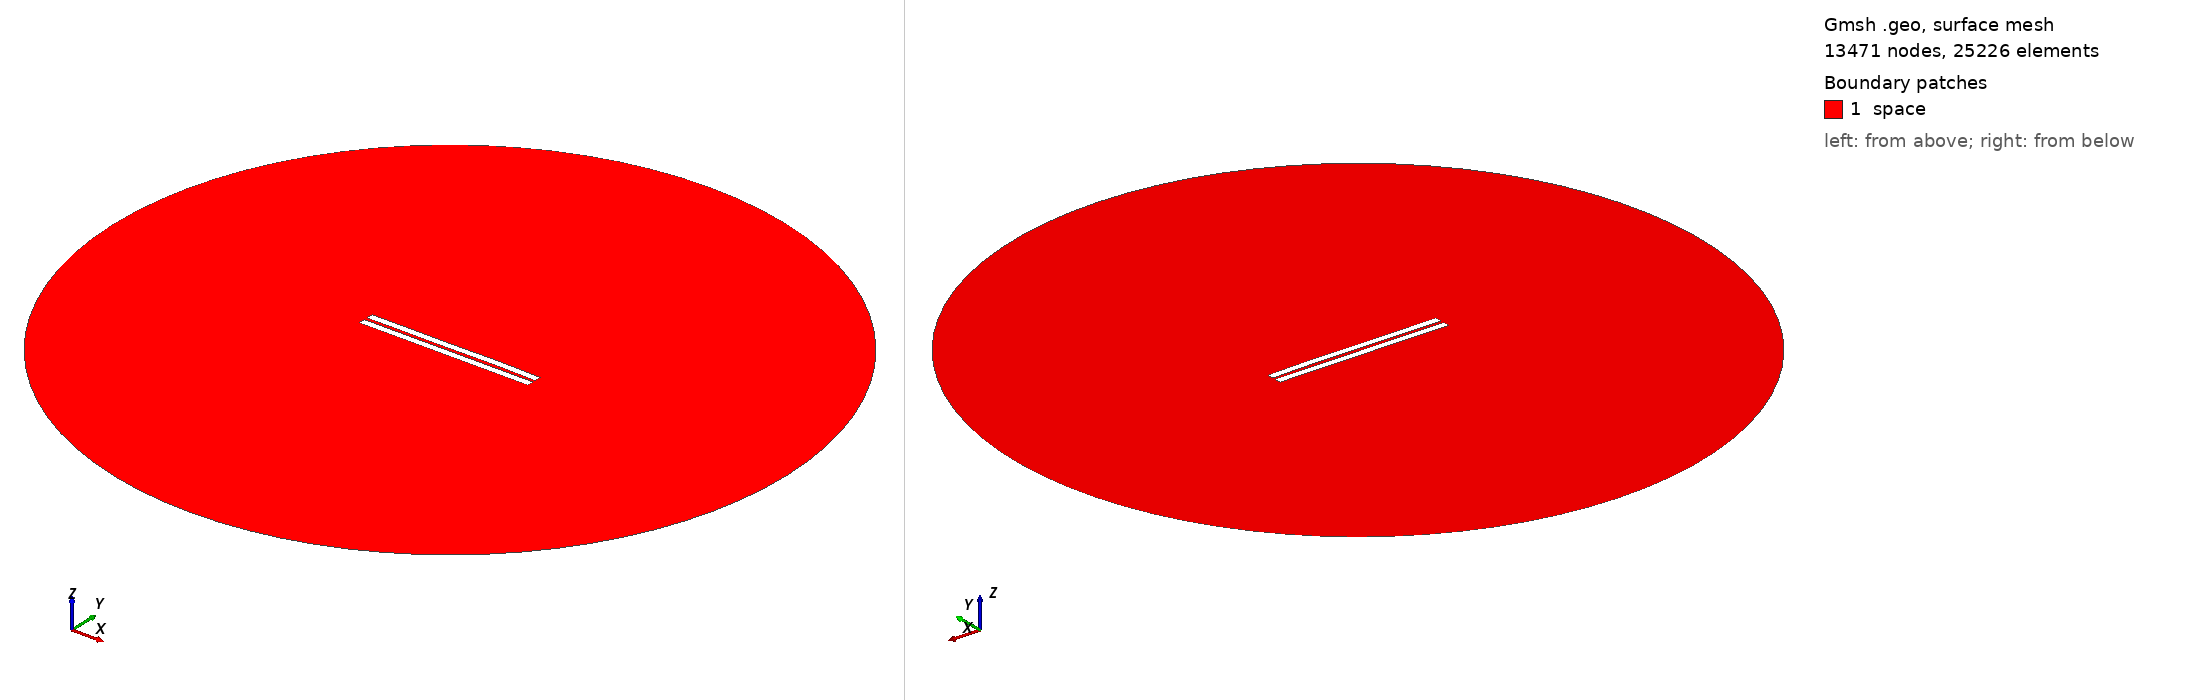

Gmsh geometry script, surface-meshed: 13471 nodes, 25226 surface elements. Boundary patches (legend numbers): 1 space. Left view from above one corner, right view from below the opposite corner. Legend entries are the model's physical surfaces. The drawing asked Gmsh for element sizes between 1% and 20% of the model's largest extent; the script's own settings can give other sizes.

=== 1584.geo (drawn) ===
//---------------------------------------
// Geometry kernel
//---------------------------------------

SetFactory("OpenCASCADE");



//---------------------------------------
// Parameters of the geometry
//---------------------------------------

// Overetch of the upper plate
overetch = 0.0;

// Distance between the plates
distance = 2.0;

// Discretization over the x axis (for the deformation)
nx = 50; 

// Length of the plate
L = 100 - overetch; 

// Number of modes
n = 4; 

// 1st mode coefficient
coeff(1) = 0.0;
beta(1) = 0.596864 * 3.1415926535 / L;

// 2nd mode coefficient
coeff(2) = 0.07499999999999998;
beta(2) = 1.49418 * 3.1415926535 / L;

// 3rd mode coefficient
coeff(3) = -0.075;
beta(3) = 2.50025 * 3.1415926535 / L;

// 4th mode coefficient
coeff(4) = 0.07499999999999998;
beta(4) = 3.49999 * 3.1415926535 / L;



//---------------------------------------
// Upper plate (deformed rectangle)
//---------------------------------------

// Coordiantes of the upper plate
xmin = -50;
xmax = 50 - overetch;

// Height of the upper plate
yheight = 4 - 2 * overetch;

// Indexes of the points
UpperID[] = {};
LowerID[] = {};
LeftID[] = {};
RightID[] = {};

// Point index
p = 1;

// Horizontal edges
For i In {1:nx}
    x = xmin + (i-1)*(xmax - xmin)/(nx-1);

    y_bottom = distance / 2 + overetch;
    For j In {1:n}
        C = (Cosh(beta(j)*L) + Cos(beta(j)*L)) / (Sinh(beta(j)*L) + Sin(beta(j)*L));
        y_bottom  = y_bottom + coeff(j) * (Cosh(beta(j)*(x+50)) - Cos(beta(j)*(x+50)) - C * (Sinh(beta(j)*(x+50)) - Sin(beta(j)*(x+50))));
    EndFor

    y_top = y_bottom + yheight;

    Point(p) = {x, y_top, 0, 1.0};
    UpperID[i] = p;
    p = p + 1;

    Point(p) = {x, y_bottom, 0, 1.0};
    LowerID[i] = p;
    p = p + 1;
EndFor

// Create point lists
UpperPts[] = {}; LowerPts[] = {};
For i In {1:nx}
  UpperPts[] += {UpperID[i]};
  LowerPts[] += {LowerID[i]};
EndFor

// Build splines
Spline(1) = {UpperPts[]};
Spline(2) = {LowerPts[]};
Line(3) = {LowerPts[nx-1], UpperPts[nx-1]};
Line(4) = {LowerPts[0], UpperPts[0]};

// Build the plane surface
Curve Loop(1) = {2, 3, -1, -4};
Plane Surface(1) = {1};



//---------------------------------------
// Lower plate (rectangle)
//---------------------------------------

// Vertices
Point(1001) = {-50, -1, 0, 1.0};
Point(1002) = { 50, -1, 0, 1.0};
Point(1003) = { 50,  -5, 0, 1.0};
Point(1004) = {-50,  -5, 0, 1.0};

// Edges
Line(5) = {1001, 1002};
Line(6) = {1002, 1003};
Line(7) = {1003, 1004};
Line(8) = {1004, 1001};

// Plane surface
Line Loop(2) = {5, 6, 7, 8};
Plane Surface(2) = {2}; 



//---------------------------------------
// Outer (fictious) boundary
//---------------------------------------

// Points
Point(1005) = {0, 0, 0};       // Center
Point(1006) = {200, 0, 0};     // Start point
Point(1007) = {0, 200, 0};     // 90 degrees
Point(1008) = {-200, 0, 0};    // 180 degrees
Point(1009) = {0, -200, 0};    // 270 degrees

// Circle arcs (each needs start, center, end)
Circle(9) = {1006, 1005, 1007};
Circle(10) = {1007, 1005, 1008};
Circle(11) = {1008, 1005, 1009};
Circle(12) = {1009, 1005, 1006};

// Plane surface for the entire domain
Curve Loop(3) = {9, 10, 11, 12};
Surface(3) = {3};

// Subtract the plates from the whole domain to obtain the actual domain where we want to solve the equations
BooleanDifference{ Surface{3}; Delete; }{ Surface{1}; Surface{2}; Delete; }




//---------------------------------------
// Transfinite Lines/Curves
//---------------------------------------

// Set the number of points on the boundaries
r = 7;

// Plates
Transfinite Curve {1, 2} = 50*r Using Progression 1;
Transfinite Curve {3, 4} = 2*r Using Progression 1;
Transfinite Line {5, 7} = 50*r Using Progression 1;
Transfinite Line {6, 8} = 2*r Using Progression 1;

// Outer boundary
Transfinite Line {9, 10, 11, 12} = 20 Using Progression 1;



//---------------------------------------
// Physical groups
//---------------------------------------                

// Physical curves (boundaries)
Physical Line("force_segment", 10) = {2};
Physical Line("upper_plate", 11) = {1, 3, 4};
Physical Line("lower_plate", 12) = {5, 6, 7, 8};
Physical Line("boundary", 20) = {9, 10, 11, 12};

// Physical Surfaces
Physical Surface("space", 30) = {3};



//---------------------------------------
// 6. Generate the Mesh
//---------------------------------------

// 2D mesh generation
Mesh 2;
